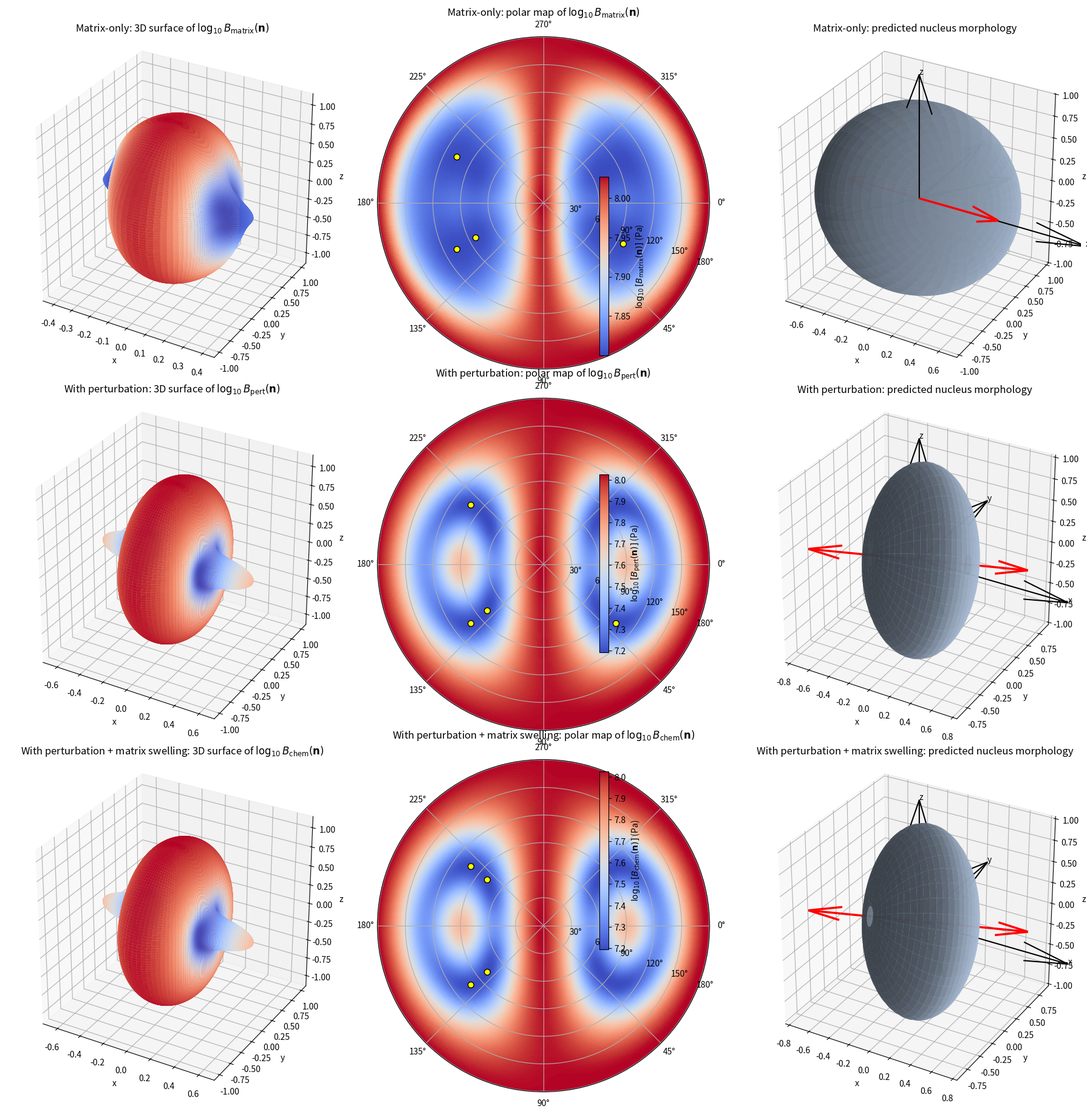

Generate this figure with matplotlib:
#!/usr/bin/env python3
# -*- coding: utf-8 -*-

"""
Elastic anisotropy + predicted nucleus morphology
(three-case version)

Physical interpretation
-----------------------
Case 1: matrix-only constraint
    B_matrix(n) = Cp:e0:e0 - a^T Omega_m(n) a

Case 2: with stiffness perturbation / mismatch
    B_pert(n) = Cp:e0:e0 - a^T Omega_eff(n) a

Case 3: with stiffness perturbation + xB_out-controlled matrix chemical expansion
    This is a sharp-interface approximation of the current CUDA full-model idea:
    the matrix side carries an isotropic chemical swelling strain controlled by xB_out.

    In the CUDA code, the full-model eigenstrain is approximately
        eps0(x) = (1-h) * eps_c(xB) * I + h * eps00
    so for a far-field directional estimate we approximate the matrix-side eigenstrain by
        eps_m_chem = eps_c(xB_out) * I
    and use the effective misfit
        Delta_eps = eps_Ag2Te - eps_m_chem

    Then
        B_chem(n) = Cp:Delta_eps:Delta_eps - a^T Omega_eff(n) a

Notes
-----
- eps0 is treated as the transformation eigenstrain of Ag2Te itself.
- Therefore sigma0 = Cp : eps0, not Cm : eps0.
- The matrix (PbTe) enters through the elastic constraint operator Omega(n).
- Case 3 is not a full reproduction of the spatially varying CUDA full-model.
  It is a far-field xB_out-based approximation meant to mimic the matrix-side
  chemical swelling shift discussed in the CUDA code.

Outputs
-------
Three rows of figures:
  (1) 3D surface of log10(B(n))
  (2) Polar map of log10(B(n))
  (3) Predicted oblate nucleus morphology
"""

from __future__ import annotations
import numpy as np
import matplotlib.pyplot as plt
from matplotlib import cm
from matplotlib.colors import Normalize


# =========================================================
# 1. Input: stiffness tensors and Ag2Te eigenstrain
# =========================================================

# PbTe matrix stiffness tensor (GPa)
C_tensor_PbTe_GPa = np.array([
    [104.0,   6.0,   6.0,   0.0,   0.0,   0.0],
    [  6.0, 104.0,   6.0,   0.0,   0.0,   0.0],
    [  6.0,   6.0, 104.0,   0.0,   0.0,   0.0],
    [  0.0,   0.0,   0.0,  14.0,   0.0,   0.0],
    [  0.0,   0.0,   0.0,   0.0,  14.0,   0.0],
    [  0.0,   0.0,   0.0,   0.0,   0.0,  14.0]
], dtype=float)

# Ag2Te precipitate stiffness tensor (GPa)
C_tensor_Ag2Te_GPa = np.array([
    [80.0, 37.0, 49.0,  0.0,  4.0,  0.0],
    [37.0, 68.0, 40.0,  0.0,  2.0,  0.0],
    [49.0, 40.0, 90.0,  0.0,  4.0,  0.0],
    [ 0.0,  0.0,  0.0, 16.0,  0.0,  1.0],
    [ 4.0,  2.0,  4.0,  0.0, 10.0,  0.0],
    [ 0.0,  0.0,  0.0,  1.0,  0.0, 12.0]
], dtype=float)

# Convert GPa -> Pa
Cm_voigt = C_tensor_PbTe_GPa * 1.0e9
Cp_voigt = C_tensor_Ag2Te_GPa * 1.0e9

# Ag2Te eigenstrain (belongs to precipitate itself)
eps_diag = np.array([0.046, -0.022, -0.017], dtype=float)
eps0 = np.diag(eps_diag)

# stiffness perturbation strength
# eta = 0.0 -> pure matrix constraint
# eta = 1.0 -> full mismatch-included projected operator
eta = 1.0

# Predicted morphology parameters
# a,b are long axes; c is short axis
long_axis_a = 1.0
long_axis_b = 1.0
short_axis_c = 0.45

# xB_out-controlled matrix chemical expansion (matches current CUDA defaults)
v_B = 1.0
eps_iso_over_vB = 0.00233 / v_B
xB_out = 0.03


# =========================================================
# 2. Voigt -> full fourth-order tensor
# =========================================================

def voigt_to_tensor_4th(C6: np.ndarray) -> np.ndarray:
    """
    Convert 6x6 stiffness matrix in Voigt notation to full C_ijkl.
    Voigt order:
        0 -> 11
        1 -> 22
        2 -> 33
        3 -> 23
        4 -> 13
        5 -> 12
    """
    pairs = {
        0: (0, 0),
        1: (1, 1),
        2: (2, 2),
        3: (1, 2),
        4: (0, 2),
        5: (0, 1),
    }

    C4 = np.zeros((3, 3, 3, 3), dtype=float)

    for I in range(6):
        for J in range(6):
            i, j = pairs[I]
            k, l = pairs[J]
            val = C6[I, J]

            # minor symmetries
            C4[i, j, k, l] = val
            C4[j, i, k, l] = val
            C4[i, j, l, k] = val
            C4[j, i, l, k] = val

    return C4


Cm = voigt_to_tensor_4th(Cm_voigt)
Cp = voigt_to_tensor_4th(Cp_voigt)


# =========================================================
# 3. Elastic building blocks
# =========================================================

def sigma_from_C_and_eps(C4: np.ndarray, eps: np.ndarray) -> np.ndarray:
    """sigma_ij = C_ijkl eps_kl"""
    return np.einsum("ijkl,kl->ij", C4, eps)


def M_matrix(C4: np.ndarray, n: np.ndarray) -> np.ndarray:
    """
    Projected stiffness matrix:
        M_ij(n) = C_iklj n_k n_l
    """
    return np.einsum("iklj,k,l->ij", C4, n, n)


def omega_from_M(M: np.ndarray) -> np.ndarray:
    """Omega = inv(M)"""
    return np.linalg.inv(M)


def make_case_tensors(eps_m_matrix: np.ndarray) -> tuple[np.ndarray, float]:
    """
    Build effective misfit quantities using
        Delta_eps = eps_precipitate - eps_matrix
    and evaluate sigma0, const with precipitate stiffness Cp.
    """
    delta_eps = eps0 - eps_m_matrix
    sigma0 = sigma_from_C_and_eps(Cp, delta_eps)
    const = np.einsum("ijkl,ij,kl->", Cp, delta_eps, delta_eps)
    return sigma0, const


# Case 1 and 2: no matrix-side chemical swelling
sigma0_p, const_p = make_case_tensors(np.zeros((3, 3), dtype=float))

# Case 3: matrix-side isotropic chemical swelling controlled by xB_out
# Mirrors the far-field matrix term eps_c(xB_out) * I in the CUDA full-model.
eps_c_out = xB_out * eps_iso_over_vB
eps_matrix_chem = np.eye(3, dtype=float) * eps_c_out
sigma0_chem, const_chem = make_case_tensors(eps_matrix_chem)


# =========================================================
# 4. B(n): definitions
# =========================================================

def B_matrix_only(n: np.ndarray) -> float:
    """
    Matrix-only constraint:
        B_matrix(n) = Cp:e0:e0 - a^T Omega_m a

    where
        a = sigma0_p^T n
        Omega_m = inv(M_m)
        M_m = projection of matrix stiffness along n
    """
    n = np.asarray(n, dtype=float)
    n = n / np.linalg.norm(n)

    M_m = M_matrix(Cm, n)
    Om_m = omega_from_M(M_m)

    a = sigma0_p.T @ n
    return const_p - a @ Om_m @ a


def B_with_perturbation(n: np.ndarray, eta: float = 1.0) -> float:
    """
    Include stiffness mismatch through an effective projected stiffness:
        M_eff = M_m + eta (M_p - M_m)
              = (1-eta) M_m + eta M_p

    Then:
        B_pert(n) = Cp:e0:e0 - a^T Omega_eff a
    """
    n = np.asarray(n, dtype=float)
    n = n / np.linalg.norm(n)

    M_m = M_matrix(Cm, n)
    M_p = M_matrix(Cp, n)
    M_eff = M_m + eta * (M_p - M_m)
    Om_eff = omega_from_M(M_eff)

    a = sigma0_p.T @ n
    return const_p - a @ Om_eff @ a


def B_with_xBout_chem_and_perturbation(n: np.ndarray, eta: float = 1.0) -> float:
    """
    Add the matrix-side isotropic chemical swelling controlled by xB_out.

    Sharp-interface approximation of the CUDA full-model idea:
        eps_matrix = eps_c(xB_out) * I
        Delta_eps  = eps_Ag2Te - eps_matrix

    Then use the same mismatch-aware projected operator Omega_eff.
    """
    n = np.asarray(n, dtype=float)
    n = n / np.linalg.norm(n)

    M_m = M_matrix(Cm, n)
    M_p = M_matrix(Cp, n)
    M_eff = M_m + eta * (M_p - M_m)
    Om_eff = omega_from_M(M_eff)

    a = sigma0_chem.T @ n
    return const_chem - a @ Om_eff @ a


# =========================================================
# 5. Sphere sampling
# =========================================================

n_theta = 181
n_phi = 361

theta = np.linspace(0.0, np.pi, n_theta)
phi = np.linspace(0.0, 2.0 * np.pi, n_phi)
TH, PH = np.meshgrid(theta, phi, indexing="ij")

NX = np.sin(TH) * np.cos(PH)
NY = np.sin(TH) * np.sin(PH)
NZ = np.cos(TH)


def sample_B_grid(case: str, eta: float = 1.0) -> np.ndarray:
    Bvals = np.zeros_like(TH)
    for i in range(n_theta):
        for j in range(n_phi):
            nvec = np.array([NX[i, j], NY[i, j], NZ[i, j]])
            if case == "matrix":
                Bvals[i, j] = B_matrix_only(nvec)
            elif case == "pert":
                Bvals[i, j] = B_with_perturbation(nvec, eta=eta)
            elif case == "chem":
                Bvals[i, j] = B_with_xBout_chem_and_perturbation(nvec, eta=eta)
            else:
                raise ValueError(f"Unknown case: {case}")

    return np.maximum(Bvals, 1e-30)


# =========================================================
# 6. Find distinct minima
# =========================================================

def find_distinct_minima(Bvals: np.ndarray, theta: np.ndarray, phi: np.ndarray,
                         top_k: int = 40, dot_tol: float = 0.995):
    """
    Find several distinct low-energy directions from gridded B(n).
    Uses abs(dot) to merge opposite directions as equivalent if nearly collinear.
    """
    flat_idx = np.argsort(Bvals.ravel())[:top_k]
    distinct = []

    for idx in flat_idx:
        it, ip = np.unravel_index(idx, Bvals.shape)
        th = theta[it]
        ph = phi[ip]

        nvec = np.array([
            np.sin(th) * np.cos(ph),
            np.sin(th) * np.sin(ph),
            np.cos(th)
        ])

        is_new = True
        for old in distinct:
            if abs(np.dot(nvec, old["n"])) > dot_tol:
                is_new = False
                break

        if is_new:
            distinct.append({
                "B": Bvals[it, ip],
                "theta_deg": np.degrees(th),
                "phi_deg": np.degrees(ph),
                "n": nvec
            })

    return distinct


# =========================================================
# 7. Predicted morphology from lowest-energy normal
# =========================================================

def build_orthonormal_basis_from_normal(n_short: np.ndarray):
    """
    e3 = short axis direction (preferred normal)
    e1, e2 span the long-axis plane
    """
    e3 = np.asarray(n_short, dtype=float)
    e3 = e3 / np.linalg.norm(e3)

    helper = np.array([0.0, 0.0, 1.0])
    if abs(np.dot(helper, e3)) > 0.9:
        helper = np.array([0.0, 1.0, 0.0])

    e1 = np.cross(helper, e3)
    e1 = e1 / np.linalg.norm(e1)

    e2 = np.cross(e3, e1)
    e2 = e2 / np.linalg.norm(e2)

    return e1, e2, e3


def create_rotated_ellipsoid(e1, e2, e3, a=1.0, b=1.0, c=0.45, nu=120, nv=60):
    """
    Create a rotated oblate ellipsoid:
        local coordinates:
            x = a cos(u) sin(v)
            y = b sin(u) sin(v)
            z = c cos(v)
    then rotate with basis [e1 e2 e3].
    """
    u = np.linspace(0.0, 2.0 * np.pi, nu)
    v = np.linspace(0.0, np.pi, nv)
    U, V = np.meshgrid(u, v)

    x_local = a * np.cos(U) * np.sin(V)
    y_local = b * np.sin(U) * np.sin(V)
    z_local = c * np.cos(V)

    Rmat = np.column_stack([e1, e2, e3])
    pts_local = np.stack([x_local, y_local, z_local], axis=0).reshape(3, -1)
    pts_global = Rmat @ pts_local

    Xg = pts_global[0].reshape(x_local.shape)
    Yg = pts_global[1].reshape(y_local.shape)
    Zg = pts_global[2].reshape(z_local.shape)

    return Xg, Yg, Zg


# =========================================================
# 8. Compute all three cases
# =========================================================

B_matrix_vals = sample_B_grid(case="matrix")
B_pert_vals = sample_B_grid(case="pert", eta=eta)
B_chem_vals = sample_B_grid(case="chem", eta=eta)

logB_matrix = np.log10(B_matrix_vals)
logB_pert = np.log10(B_pert_vals)
logB_chem = np.log10(B_chem_vals)

mins_matrix = find_distinct_minima(B_matrix_vals, theta, phi, top_k=40)
mins_pert = find_distinct_minima(B_pert_vals, theta, phi, top_k=40)
mins_chem = find_distinct_minima(B_chem_vals, theta, phi, top_k=40)

print("\n=== Matrix-only minima (Ag2Te eigenstrain + PbTe matrix constraint) ===")
for item in mins_matrix[:8]:
    print(f"B = {item['B']:.6e} Pa, theta = {item['theta_deg']:.2f}°, phi = {item['phi_deg']:.2f}°, n = {item['n']}")

print("\n=== With perturbation minima (Ag2Te eigenstrain + stiffness mismatch) ===")
for item in mins_pert[:8]:
    print(f"B = {item['B']:.6e} Pa, theta = {item['theta_deg']:.2f}°, phi = {item['phi_deg']:.2f}°, n = {item['n']}")

print("\n=== With perturbation + xB_out-controlled matrix chemical expansion minima ===")
for item in mins_chem[:8]:
    print(f"B = {item['B']:.6e} Pa, theta = {item['theta_deg']:.2f}°, phi = {item['phi_deg']:.2f}°, n = {item['n']}")

print("\n=== Matrix chemical swelling parameters used in Case 3 ===")
print(f"xB_out = {xB_out:.6f}")
print(f"eps_iso_over_vB = {eps_iso_over_vB:.6e}")
print(f"eps_c_out = xB_out * eps_iso_over_vB = {eps_c_out:.6e}")
print("eps_matrix_chem =")
print(eps_matrix_chem)
print("effective Delta_eps = eps0 - eps_matrix_chem =")
print(eps0 - eps_matrix_chem)

# morphology basis for matrix-only
n_pred_matrix = mins_matrix[0]["n"]
e1_m, e2_m, e3_m = build_orthonormal_basis_from_normal(n_pred_matrix)
Xell_m, Yell_m, Zell_m = create_rotated_ellipsoid(
    e1_m, e2_m, e3_m,
    a=long_axis_a, b=long_axis_b, c=short_axis_c
)

# morphology basis for perturbation
n_pred_pert = mins_pert[0]["n"]
e1_p, e2_p, e3_p = build_orthonormal_basis_from_normal(n_pred_pert)
Xell_p, Yell_p, Zell_p = create_rotated_ellipsoid(
    e1_p, e2_p, e3_p,
    a=long_axis_a, b=long_axis_b, c=short_axis_c
)

# morphology basis for chemical-swelling case
n_pred_chem = mins_chem[0]["n"]
e1_c, e2_c, e3_c = build_orthonormal_basis_from_normal(n_pred_chem)
Xell_c, Yell_c, Zell_c = create_rotated_ellipsoid(
    e1_c, e2_c, e3_c,
    a=long_axis_a, b=long_axis_b, c=short_axis_c
)

print("\n=== Predicted morphology basis: matrix-only ===")
print("short axis e3 =", e3_m)
print("long axis e1  =", e1_m)
print("long axis e2  =", e2_m)

print("\n=== Predicted morphology basis: with perturbation ===")
print("short axis e3 =", e3_p)
print("long axis e1  =", e1_p)
print("long axis e2  =", e2_p)

print("\n=== Predicted morphology basis: with perturbation + xB_out-controlled matrix swelling ===")
print("short axis e3 =", e3_c)
print("long axis e1  =", e1_c)
print("long axis e2  =", e2_c)


# =========================================================
# 9. Plot helpers
# =========================================================

def plot_B_surface(ax, Bvals, logB, mins, title):
    Bmin = Bvals.min()
    Bmax = Bvals.max()

    R = 0.35 + 0.65 * (Bvals - Bmin) / (Bmax - Bmin + 1e-30)
    X = R * NX
    Y = R * NY
    Z = R * NZ

    norm = Normalize(vmin=logB.min(), vmax=logB.max())
    facecolors = cm.coolwarm(norm(logB))

    ax.plot_surface(
        X, Y, Z,
        facecolors=facecolors,
        rstride=2, cstride=2,
        linewidth=0.1,
        antialiased=True,
        shade=False
    )

    ax.set_title(title)
    ax.set_box_aspect([1, 1, 1])
    ax.set_xlabel("x")
    ax.set_ylabel("y")
    ax.set_zlabel("z")

    for item in mins[:6]:
        nvec = item["n"]
        th = np.radians(item["theta_deg"])
        ph = np.radians(item["phi_deg"])
        it = np.argmin(np.abs(theta - th))
        ip = np.argmin(np.abs(phi - ph))
        rr = R[it, ip]
        ax.scatter([rr * nvec[0]], [rr * nvec[1]], [rr * nvec[2]],
                   color="yellow", edgecolors="k", s=50)

    return Normalize(vmin=logB.min(), vmax=logB.max())


def plot_B_polar(ax, logB, mins, title):
    pcm = ax.pcolormesh(PH, TH, logB, shading="auto", cmap="coolwarm")
    ax.set_title(title)
    ax.set_theta_zero_location("E")
    ax.set_theta_direction(-1)
    ax.set_rticks([np.pi/6, np.pi/3, np.pi/2, 2*np.pi/3, 5*np.pi/6, np.pi])
    ax.set_yticklabels(["30°", "60°", "90°", "120°", "150°", "180°"])

    for item in mins[:6]:
        th = np.radians(item["theta_deg"])
        ph = np.radians(item["phi_deg"])
        ax.scatter(ph, th, s=50, facecolor="yellow", edgecolor="k", zorder=5)

    return pcm


def plot_predicted_morphology(ax, Xell, Yell, Zell, e1, e2, e3, title):
    ax.plot_surface(Xell, Yell, Zell, color="lightsteelblue", alpha=0.88, linewidth=0)

    axis_scale = 1.4
    ax.quiver(0, 0, 0, axis_scale, 0, 0, color="k", linewidth=1.5)
    ax.quiver(0, 0, 0, 0, axis_scale, 0, color="k", linewidth=1.5)
    ax.quiver(0, 0, 0, 0, 0, axis_scale, color="k", linewidth=1.5)
    ax.text(axis_scale, 0, 0, "x", fontsize=10)
    ax.text(0, axis_scale, 0, "y", fontsize=10)
    ax.text(0, 0, axis_scale, "z", fontsize=10)

    # short axis
    ax.quiver(0, 0, 0, e3[0], e3[1], e3[2], color="red", linewidth=2.5)
    ax.quiver(0, 0, 0, -e3[0], -e3[1], -e3[2], color="red", linewidth=2.5)

    # long axes
    ax.quiver(0, 0, 0, e1[0], e1[1], e1[2], color="green", linewidth=2.0)
    ax.quiver(0, 0, 0, -e1[0], -e1[1], -e1[2], color="green", linewidth=2.0)
    ax.quiver(0, 0, 0, e2[0], e2[1], e2[2], color="orange", linewidth=2.0)
    ax.quiver(0, 0, 0, -e2[0], -e2[1], -e2[2], color="orange", linewidth=2.0)

    ax.set_title(title)
    ax.set_box_aspect([1, 1, 1])
    ax.set_xlabel("x")
    ax.set_ylabel("y")
    ax.set_zlabel("z")


# =========================================================
# 10. Plot: three rows
# =========================================================

fig = plt.figure(figsize=(18, 18))

# ----- Row 1: matrix-only
ax11 = fig.add_subplot(3, 3, 1, projection="3d")
norm_m = plot_B_surface(
    ax11, B_matrix_vals, logB_matrix, mins_matrix,
    r"Matrix-only: 3D surface of $\log_{10} B_{\mathrm{matrix}}(\mathbf{n})$"
)

ax12 = fig.add_subplot(3, 3, 2, projection="polar")
pcm_m = plot_B_polar(
    ax12, logB_matrix, mins_matrix,
    r"Matrix-only: polar map of $\log_{10} B_{\mathrm{matrix}}(\mathbf{n})$"
)

ax13 = fig.add_subplot(3, 3, 3, projection="3d")
plot_predicted_morphology(
    ax13, Xell_m, Yell_m, Zell_m, e1_m, e2_m, e3_m,
    "Matrix-only: predicted nucleus morphology"
)

# ----- Row 2: with perturbation
ax21 = fig.add_subplot(3, 3, 4, projection="3d")
norm_p = plot_B_surface(
    ax21, B_pert_vals, logB_pert, mins_pert,
    r"With perturbation: 3D surface of $\log_{10} B_{\mathrm{pert}}(\mathbf{n})$"
)

ax22 = fig.add_subplot(3, 3, 5, projection="polar")
pcm_p = plot_B_polar(
    ax22, logB_pert, mins_pert,
    r"With perturbation: polar map of $\log_{10} B_{\mathrm{pert}}(\mathbf{n})$"
)

ax23 = fig.add_subplot(3, 3, 6, projection="3d")
plot_predicted_morphology(
    ax23, Xell_p, Yell_p, Zell_p, e1_p, e2_p, e3_p,
    "With perturbation: predicted nucleus morphology"
)

# ----- Row 3: with perturbation + matrix chemical swelling
ax31 = fig.add_subplot(3, 3, 7, projection="3d")
norm_c = plot_B_surface(
    ax31, B_chem_vals, logB_chem, mins_chem,
    r"With perturbation + matrix swelling: 3D surface of $\log_{10} B_{\mathrm{chem}}(\mathbf{n})$"
)

ax32 = fig.add_subplot(3, 3, 8, projection="polar")
pcm_c = plot_B_polar(
    ax32, logB_chem, mins_chem,
    r"With perturbation + matrix swelling: polar map of $\log_{10} B_{\mathrm{chem}}(\mathbf{n})$"
)

ax33 = fig.add_subplot(3, 3, 9, projection="3d")
plot_predicted_morphology(
    ax33, Xell_c, Yell_c, Zell_c, e1_c, e2_c, e3_c,
    "With perturbation + matrix swelling: predicted nucleus morphology"
)

# colorbars
cbar_m = fig.colorbar(
    cm.ScalarMappable(norm=norm_m, cmap=cm.coolwarm),
    ax=[ax11, ax12],
    shrink=0.72,
    pad=0.04
)
cbar_m.set_label(r"$\log_{10}[B_{\mathrm{matrix}}(\mathbf{n})]$ (Pa)")

cbar_p = fig.colorbar(
    cm.ScalarMappable(norm=norm_p, cmap=cm.coolwarm),
    ax=[ax21, ax22],
    shrink=0.72,
    pad=0.04
)
cbar_p.set_label(r"$\log_{10}[B_{\mathrm{pert}}(\mathbf{n})]$ (Pa)")

cbar_c = fig.colorbar(
    cm.ScalarMappable(norm=norm_c, cmap=cm.coolwarm),
    ax=[ax31, ax32],
    shrink=0.72,
    pad=0.04
)
cbar_c.set_label(r"$\log_{10}[B_{\mathrm{chem}}(\mathbf{n})]$ (Pa)")

plt.tight_layout()
plt.show()
